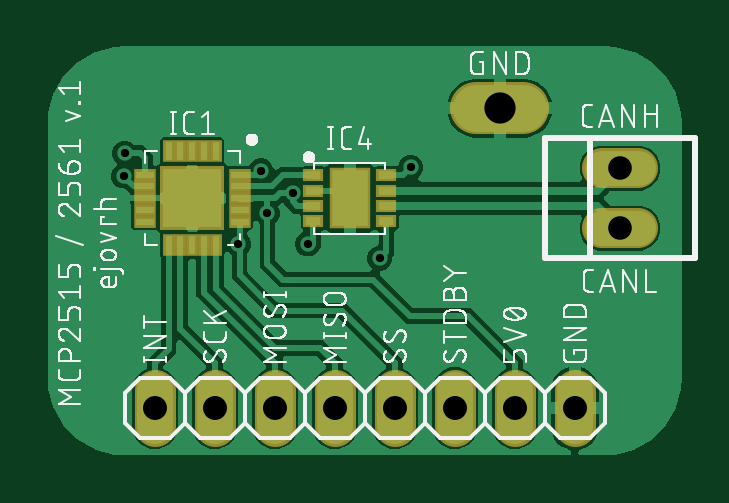
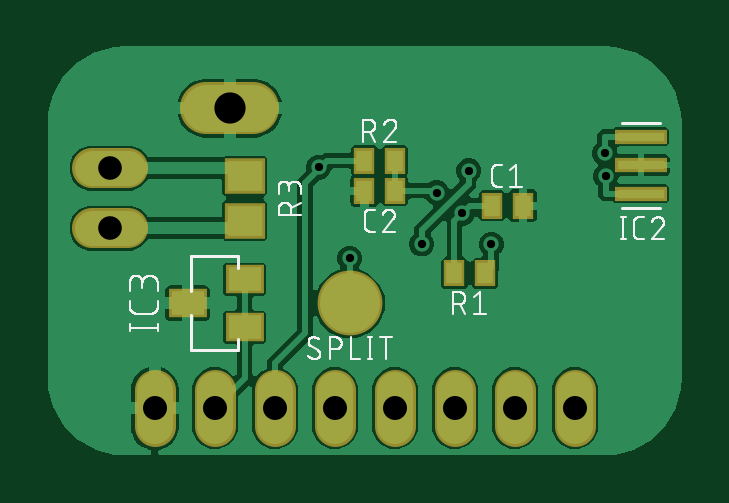
Circuit board: 10 layer files. Board 26.9 x 17.3 mm.
- bottom_copper: copper_bottom.gbr (52358 bytes)
- top_copper: copper_top.gbr (53212 bytes)
- drill: drills.xln (420 bytes)
- outline: profile.gbr (272 bytes)
- bottom_silk: silkscreen_bottom.gbr (28280 bytes)
- top_silk: silkscreen_top.gbr (75111 bytes)
- bottom_mask: soldermask_bottom.gbr (1220 bytes)
- top_mask: soldermask_top.gbr (1480 bytes)
- paste: solderpaste_bottom.gbr (701 bytes)
- paste: solderpaste_top.gbr (1003 bytes)

=== bottom_copper: copper_bottom.gbr (52358 bytes, source omitted) ===
=== top_copper: copper_top.gbr (53212 bytes, source omitted) ===
=== drill: drills.xln ===
M48
;GenerationSoftware,Autodesk,EAGLE,9.0.0*%
;CreationDate,2018-05-02T08:01:06Z*%
FMAT,2
ICI,OFF
METRIC,TZ,000.000
T4C0.350
T3C1.000
T2C1.016
T1C1.321
%
G90
M71
T1
X19685Y15240
T2
X22860Y2540
X20320Y2540
X17780Y2540
X15240Y2540
X12700Y2540
X10160Y2540
X7620Y2540
X5080Y2540
T3
X24765Y10160
X24765Y12700
T4
X9575Y12600
X11555Y9491
X10920Y11660
X9843Y10795
X3767Y12366
X3810Y13335
X15917Y12732
X8623Y9483
X14605Y8890
M30
=== outline: profile.gbr ===
G04 EAGLE Gerber X2 export*
%TF.Part,Single*%
%TF.FileFunction,Profile,NP*%
%TF.FilePolarity,Positive*%
%TF.GenerationSoftware,Autodesk,EAGLE,9.0.0*%
%TF.CreationDate,2018-05-02T08:01:06Z*%
G75*
%MOMM*%
%FSLAX34Y34*%
%LPD*%
%AMOC8*
5,1,8,0,0,1.08239X$1,22.5*%
G01*


M02*

=== bottom_silk: silkscreen_bottom.gbr (28280 bytes, source omitted) ===
=== top_silk: silkscreen_top.gbr (75111 bytes, source omitted) ===
=== bottom_mask: soldermask_bottom.gbr ===
G04 EAGLE Gerber X2 export*
%TF.Part,Single*%
%TF.FileFunction,Soldermask,Bot,1*%
%TF.FilePolarity,Negative*%
%TF.GenerationSoftware,Autodesk,EAGLE,9.0.0*%
%TF.CreationDate,2018-05-02T08:01:06Z*%
G75*
%MOMM*%
%FSLAX34Y34*%
%LPD*%
%AMOC8*
5,1,8,0,0,1.08239X$1,22.5*%
G01*
%ADD10R,0.903200X1.103200*%
%ADD11R,2.203200X0.603200*%
%ADD12R,1.703200X1.503200*%
%ADD13C,1.703200*%
%ADD14C,2.184400*%
%ADD15C,2.743200*%
%ADD16R,1.603200X1.203200*%
%ADD17C,1.727200*%


D10*
X85875Y111125D03*
X72875Y111125D03*
X126850Y117475D03*
X139850Y117475D03*
D11*
X22860Y116270D03*
X22860Y128270D03*
X22860Y140270D03*
D10*
X101750Y82550D03*
X88750Y82550D03*
X126850Y130175D03*
X139850Y130175D03*
D12*
X190500Y104800D03*
X190500Y123800D03*
D13*
X240150Y101600D02*
X255150Y101600D01*
X255150Y127000D02*
X240150Y127000D01*
D14*
X206756Y152400D02*
X186944Y152400D01*
D15*
X146050Y69850D03*
D16*
X190580Y59690D03*
X190580Y80010D03*
X214710Y69850D03*
D17*
X228600Y33020D02*
X228600Y17780D01*
X203200Y17780D02*
X203200Y33020D01*
X177800Y33020D02*
X177800Y17780D01*
X152400Y17780D02*
X152400Y33020D01*
X127000Y33020D02*
X127000Y17780D01*
X101600Y17780D02*
X101600Y33020D01*
X76200Y33020D02*
X76200Y17780D01*
X50800Y17780D02*
X50800Y33020D01*
M02*

=== top_mask: soldermask_top.gbr ===
G04 EAGLE Gerber X2 export*
%TF.Part,Single*%
%TF.FileFunction,Soldermask,Top,1*%
%TF.FilePolarity,Negative*%
%TF.GenerationSoftware,Autodesk,EAGLE,9.0.0*%
%TF.CreationDate,2018-05-02T08:01:06Z*%
G75*
%MOMM*%
%FSLAX34Y34*%
%LPD*%
%AMOC8*
5,1,8,0,0,1.08239X$1,22.5*%
G01*
%ADD10R,2.703200X2.703200*%
%ADD11R,0.953200X0.503200*%
%ADD12R,0.503200X0.953200*%
%ADD13R,1.753200X2.603200*%
%ADD14R,0.853200X0.553200*%
%ADD15C,1.703200*%
%ADD16C,2.184400*%
%ADD17C,1.727200*%


D10*
X66675Y114300D03*
D11*
X86675Y124300D03*
X86675Y119300D03*
X86675Y114300D03*
X86675Y109300D03*
X86675Y104300D03*
X46675Y104300D03*
X46675Y109300D03*
X46675Y114300D03*
X46675Y119300D03*
X46675Y124300D03*
D12*
X56675Y94300D03*
X61675Y94300D03*
X66675Y94300D03*
X71675Y94300D03*
X76675Y94300D03*
X76675Y134300D03*
X71675Y134300D03*
X66675Y134300D03*
X61675Y134300D03*
X56675Y134300D03*
D10*
X66675Y114300D03*
D13*
X133350Y114300D03*
D14*
X117850Y124050D03*
X117850Y117550D03*
X117850Y111050D03*
X117850Y104550D03*
X148850Y124050D03*
X148850Y117550D03*
X148850Y111050D03*
X148850Y104550D03*
D15*
X240150Y101600D02*
X255150Y101600D01*
X255150Y127000D02*
X240150Y127000D01*
D16*
X206756Y152400D02*
X186944Y152400D01*
D17*
X228600Y33020D02*
X228600Y17780D01*
X203200Y17780D02*
X203200Y33020D01*
X177800Y33020D02*
X177800Y17780D01*
X152400Y17780D02*
X152400Y33020D01*
X127000Y33020D02*
X127000Y17780D01*
X101600Y17780D02*
X101600Y33020D01*
X76200Y33020D02*
X76200Y17780D01*
X50800Y17780D02*
X50800Y33020D01*
M02*

=== paste: solderpaste_bottom.gbr ===
G04 EAGLE Gerber X2 export*
%TF.Part,Single*%
%TF.FileFunction,Paste,Bot*%
%TF.FilePolarity,Positive*%
%TF.GenerationSoftware,Autodesk,EAGLE,9.0.0*%
%TF.CreationDate,2018-05-02T08:01:06Z*%
G75*
%MOMM*%
%FSLAX34Y34*%
%LPD*%
%AMOC8*
5,1,8,0,0,1.08239X$1,22.5*%
G01*
%ADD10R,0.700000X0.900000*%
%ADD11R,2.000000X0.400000*%
%ADD12R,1.500000X1.300000*%
%ADD13R,1.400000X1.000000*%


D10*
X85875Y111125D03*
X72875Y111125D03*
X126850Y117475D03*
X139850Y117475D03*
D11*
X22860Y116270D03*
X22860Y128270D03*
X22860Y140270D03*
D10*
X101750Y82550D03*
X88750Y82550D03*
X126850Y130175D03*
X139850Y130175D03*
D12*
X190500Y104800D03*
X190500Y123800D03*
D13*
X190580Y59690D03*
X190580Y80010D03*
X214710Y69850D03*
M02*

=== paste: solderpaste_top.gbr ===
G04 EAGLE Gerber X2 export*
%TF.Part,Single*%
%TF.FileFunction,Paste,Top*%
%TF.FilePolarity,Positive*%
%TF.GenerationSoftware,Autodesk,EAGLE,9.0.0*%
%TF.CreationDate,2018-05-02T08:01:06Z*%
G75*
%MOMM*%
%FSLAX34Y34*%
%LPD*%
%AMOC8*
5,1,8,0,0,1.08239X$1,22.5*%
G01*
%ADD10R,2.500000X2.500000*%
%ADD11R,0.750000X0.300000*%
%ADD12R,0.300000X0.750000*%
%ADD13R,1.550000X2.400000*%
%ADD14R,0.650000X0.350000*%


D10*
X66675Y114300D03*
D11*
X86675Y124300D03*
X86675Y119300D03*
X86675Y114300D03*
X86675Y109300D03*
X86675Y104300D03*
X46675Y104300D03*
X46675Y109300D03*
X46675Y114300D03*
X46675Y119300D03*
X46675Y124300D03*
D12*
X56675Y94300D03*
X61675Y94300D03*
X66675Y94300D03*
X71675Y94300D03*
X76675Y94300D03*
X76675Y134300D03*
X71675Y134300D03*
X66675Y134300D03*
X61675Y134300D03*
X56675Y134300D03*
D10*
X66675Y114300D03*
D13*
X133350Y114300D03*
D14*
X117850Y124050D03*
X117850Y117550D03*
X117850Y111050D03*
X117850Y104550D03*
X148850Y124050D03*
X148850Y117550D03*
X148850Y111050D03*
X148850Y104550D03*
M02*
